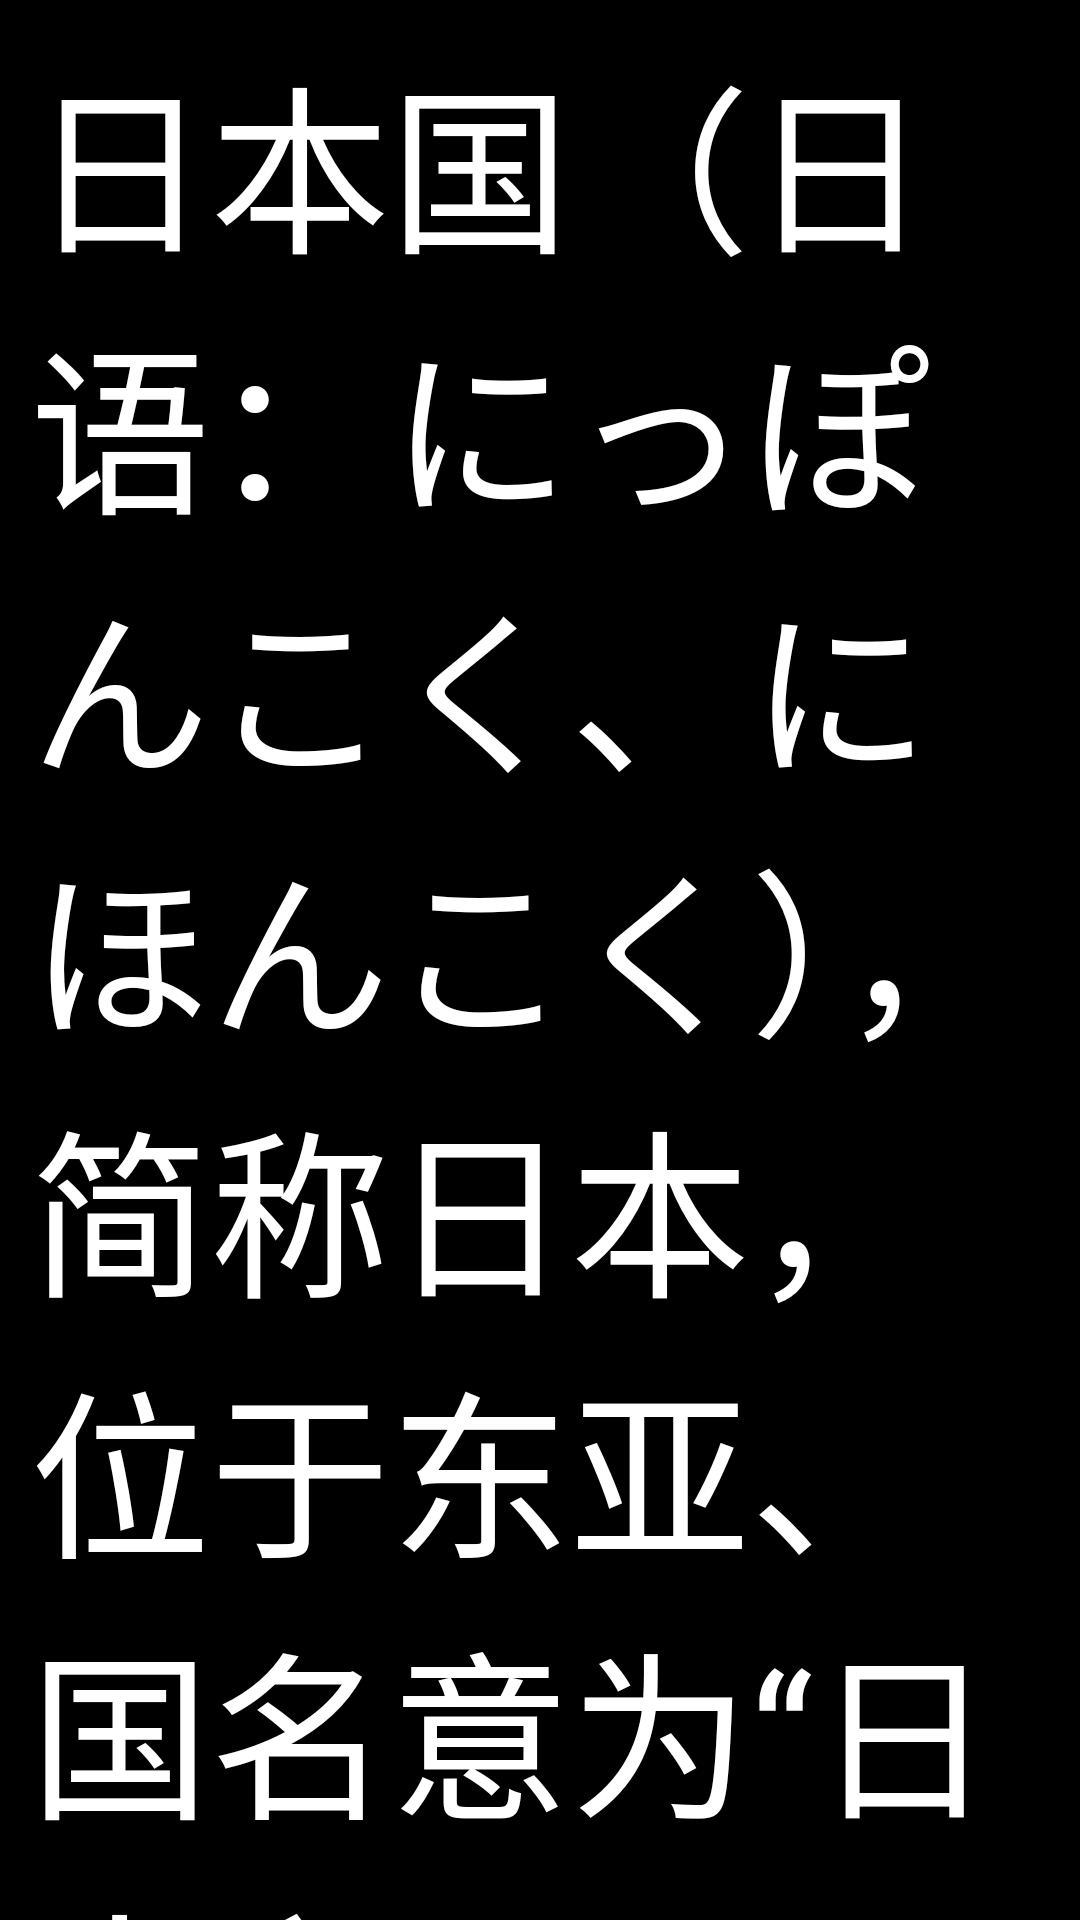

Layout XML and referenced resources for this Android screen:
<!-- AndroidManifest.xml: application theme AppTheme -->
<!-- res/layout/fragment_japan.xml -->
<?xml version="1.0" encoding="utf-8"?>
<LinearLayout xmlns:android="http://schemas.android.com/apk/res/android"
              android:orientation="vertical"
              android:layout_width="match_parent"
              android:layout_height="match_parent">
    <ScrollView
        android:background="@android:color/black"
        android:layout_width="match_parent"
        android:layout_height="match_parent">
        <TextView
            android:padding="10dp"
            android:layout_width="match_parent"
            android:layout_height="match_parent"
            android:textSize="60sp"
            android:textColor="@android:color/white"
            android:text="@string/menu_japan"/>
    </ScrollView>
</LinearLayout>
<!-- resources referenced by this layout -->
<resources>
  <string name="menu_japan">日本国（日语：にっぽんこく、にほんこく），简称日本，位于东亚、国名意为“日出之国”，领土由北海道、本州、四国、九州四个大岛及7200多个小岛组成，总面积37.8万平方千米。主体民族为大和族，通用日语，总人口约1.26亿。 3世纪中叶，其境内出现较大的国家“大和国”。645年，日本向中国唐朝学习，进行大化改新。12世纪后期，天皇皇权旁落，进入幕府统治时代。 19世纪50年代中期，欧美列强侵入迫使日本放弃“锁国政策”，签订一系列不平等条约，日本人民展开了反对侵略、反对幕府统治的斗争。1868年，明治天皇重新掌权，鼓励向欧美列强学习，进行明治维新，迅速跻身资本主义列强行列，对外逐步走上侵略扩张的军国主义道路，曾多次侵略中国、朝鲜等亚洲国家。二战日本投降后，颁布新宪法，由天皇制国家变为以天皇为国家象征的议会内阁制国家。目前是仅次于美国、中国的世界第三大经济体。由于社会人口老龄化严重，人工智能被应用于养老与工业。日本计划在2050年仿真机器人产业问鼎全球第一。[1]  日本是一个高度发达的资本主义国家。其资源匮乏并极端依赖进口，发达的制造业是国民经济的主要支柱。科研、航天、制造业、教育水平均居世界前列。此外，以动漫、游戏产业为首的文化产业和发达的旅游业也是其重要象征。日本在环境保护、资源利用等许多方面堪称世界典范，其国民普遍拥有良好的教育、极高的生活水平和国民素质。至今仍较好地保存着以茶道、花道、书道等为代表的日本传统文化。</string>
  <style name="AppTheme" parent="Theme.AppCompat.DayNight.NoActionBar">
          
          <item name="colorPrimary">@color/logo_color</item>
          <item name="colorPrimaryDark">@color/logo_color</item>
          <item name="colorAccent">@color/logo_color</item>
          <item name="android:windowIsTranslucent">true</item>
      </style>
  <color name="logo_color">#ff509643</color>
</resources>
